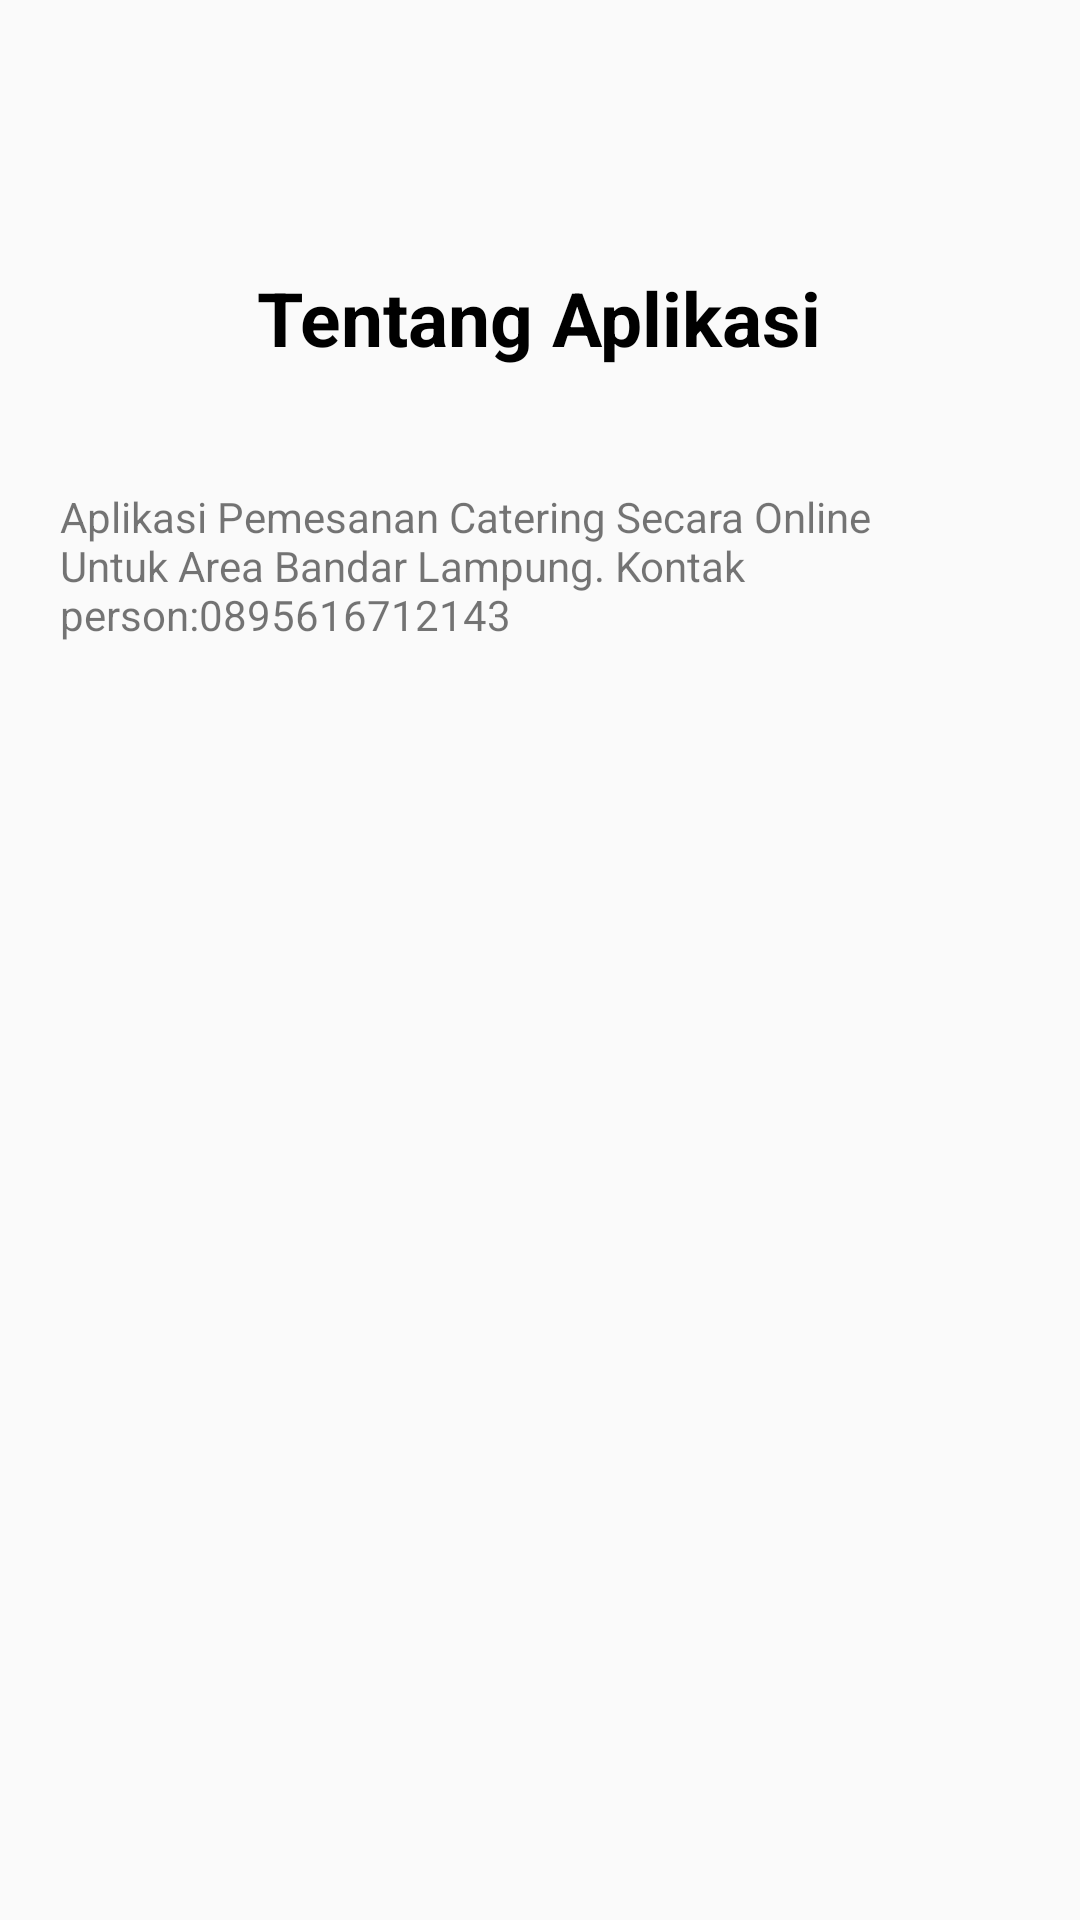

Produce the Android XML layout that renders to this screen, including the resource entries it uses.
<!-- AndroidManifest.xml: application theme AppTheme -->
<!-- res/layout/fragmentlogout.xml -->
<?xml version="1.0" encoding="utf-8"?>
<LinearLayout xmlns:android="http://schemas.android.com/apk/res/android"
    android:orientation="vertical" android:layout_width="match_parent"
    android:layout_height="match_parent">


    <RelativeLayout
        android:layout_width="match_parent"
        android:layout_height="match_parent">

        <RelativeLayout
            android:layout_width="match_parent"
            android:layout_height="match_parent"
            android:id="@+id/relativeLayout2"
            android:layout_alignParentTop="true"
            android:layout_alignParentEnd="true"
            android:layout_alignParentRight="true">



            <TextView
                android:id="@+id/textView36"
                android:layout_width="match_parent"
                android:layout_height="wrap_content"
                android:layout_alignParentStart="true"
                android:layout_marginTop="40dp"
                android:layout_below="@id/textView3"
                android:layout_marginLeft="20dp"
                android:layout_marginRight="20dp"
                android:text="Aplikasi Pemesanan Catering Secara Online Untuk Area Bandar Lampung.
Kontak person:0895616712143 "
                android:layout_alignParentLeft="true" />

            <TextView
                android:id="@+id/textView3"
                android:layout_width="wrap_content"
                android:layout_height="wrap_content"
                android:layout_alignParentTop="true"
                android:layout_centerHorizontal="true"
                android:layout_marginTop="89dp"
                android:text="Tentang Aplikasi"
                android:textColor="@color/black"
                android:textSize="25dp"
                android:textStyle="bold" />



        </RelativeLayout>

    </RelativeLayout>


</LinearLayout>
<!-- resources referenced by this layout -->
<resources>
  <color name="black">#FF000000</color>
  <style name="AppTheme" parent="Theme.AppCompat.DayNight.DarkActionBar">
          
          <item name="colorPrimary">@color/colorPrimaryDark</item>
  
          <item name="colorAccent">@color/colorAccent</item>
          <item name="windowNoTitle">true</item>
          <item name="windowActionBar">false</item>
      </style>
  <color name="colorPrimaryDark">#16A085</color>
  <color name="colorAccent">#D81B60</color>
</resources>
